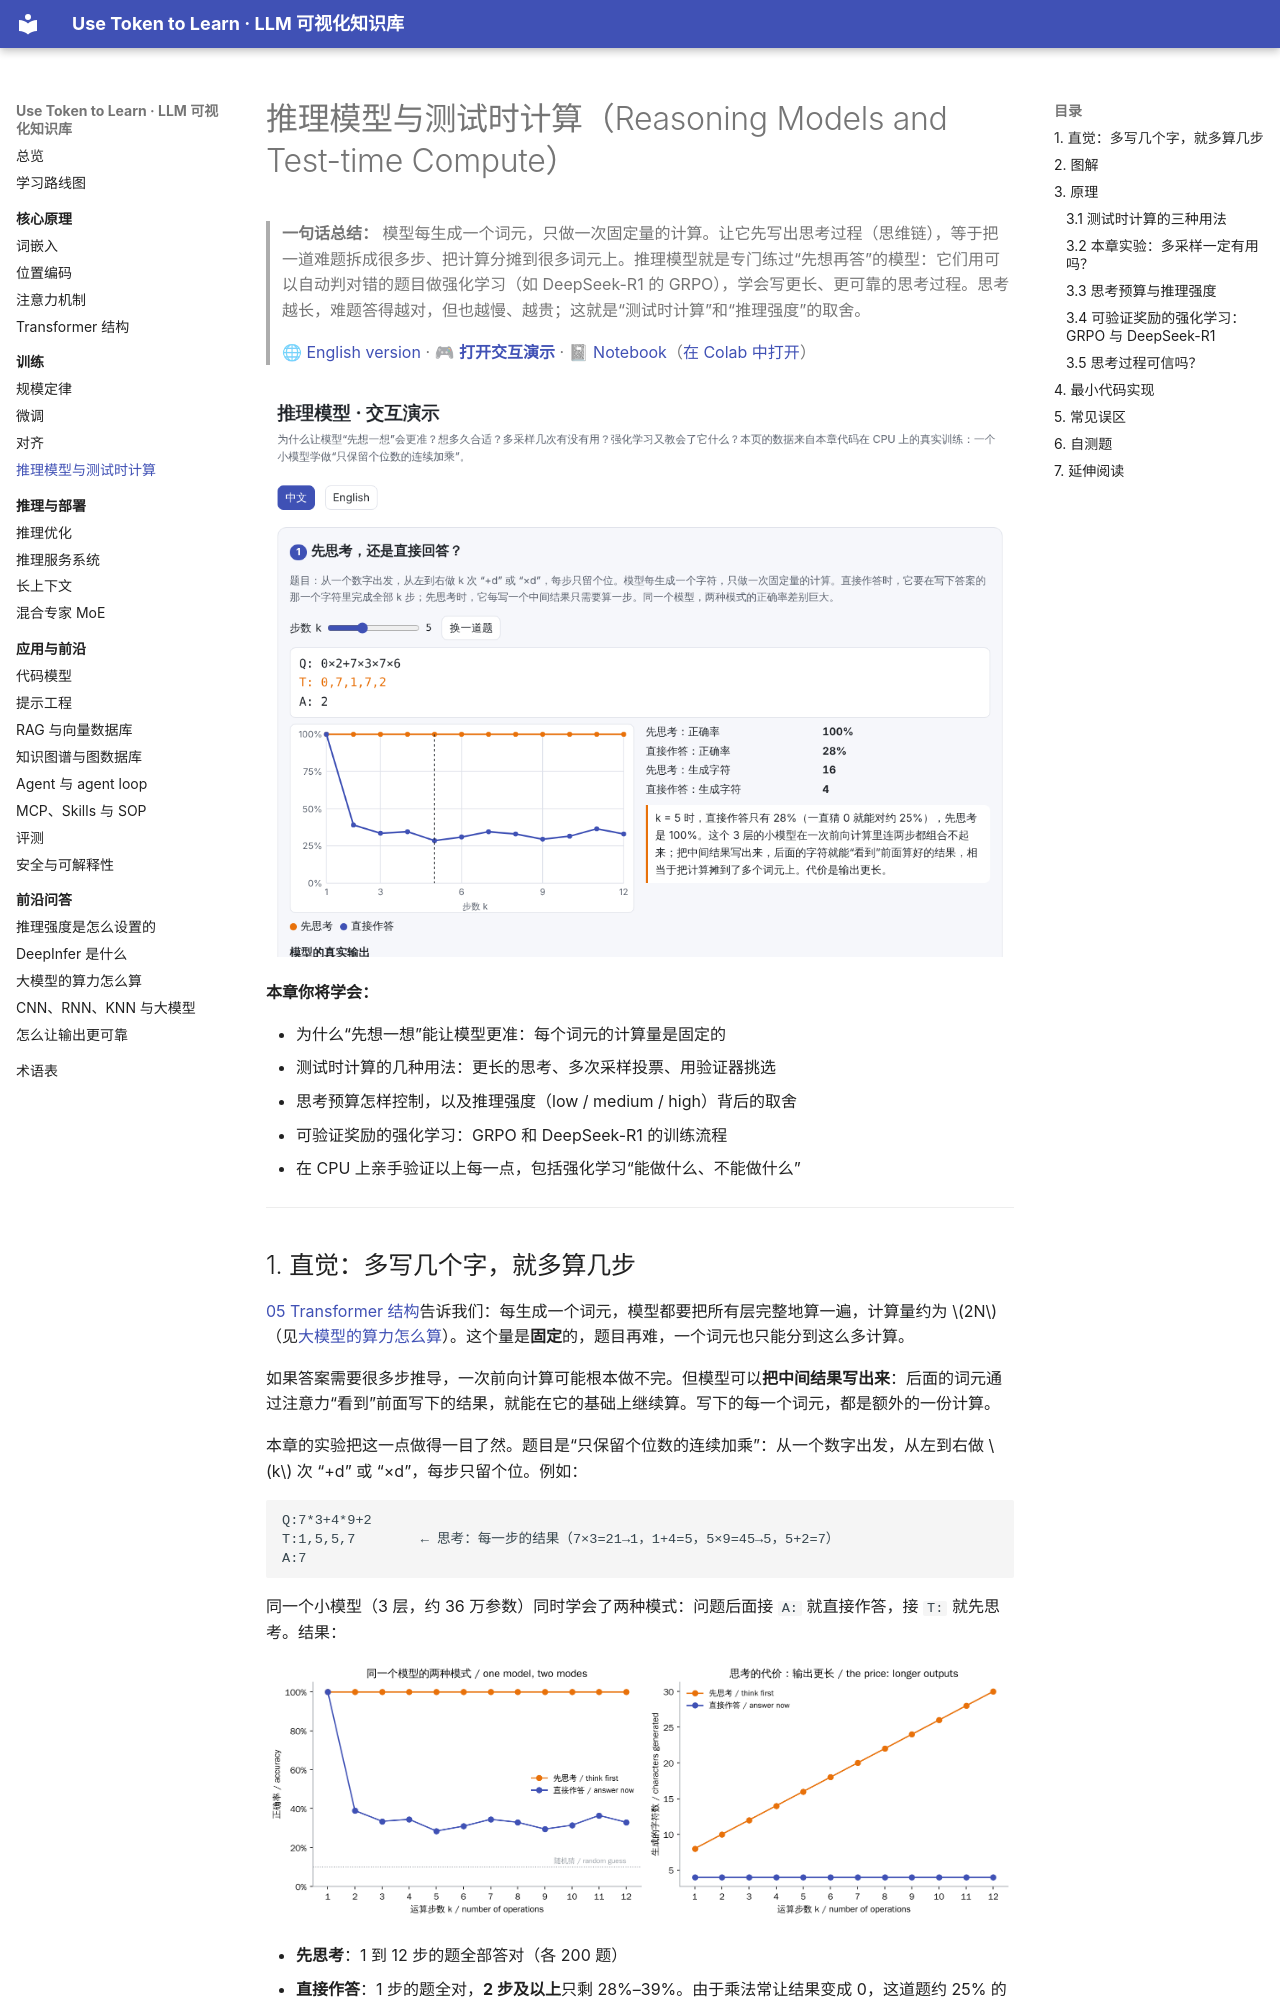

repository: BaiYuBY/use_token_to_learn · page: 10-reasoning/index.html · generator: mkdocs

# 推理模型与测试时计算（Reasoning Models and Test-time Compute）

> **一句话总结：** 模型每生成一个词元，只做一次固定量的计算。让它先写出思考过程（思维链），等于把一道难题拆成很多步、把计算分摊到很多词元上。推理模型就是专门练过“先想再答”的模型：它们用可以自动判对错的题目做强化学习（如 DeepSeek-R1 的 GRPO），学会写更长、更可靠的思考过程。思考越长，难题答得越对，但也越慢、越贵；这就是“测试时计算”和“推理强度”的取舍。
>
> 🌐 [English version](README.en.md) · 🎮 **[打开交互演示](interactive/reasoning.html?lang=zh)** · 📓 [Notebook](10-reasoning.ipynb)（[在 Colab 中打开](https://colab.research.google.com/github/BaiYuBY/use_token_to_learn/blob/main/docs/10-reasoning/10-reasoning.ipynb)）

[![交互演示预览](assets/interactive-preview.png)](interactive/reasoning.html?lang=zh)

**本章你将学会：**

- 为什么“先想一想”能让模型更准：每个词元的计算量是固定的
- 测试时计算的几种用法：更长的思考、多次采样投票、用验证器挑选
- 思考预算怎样控制，以及推理强度（low / medium / high）背后的取舍
- 可验证奖励的强化学习：GRPO 和 DeepSeek-R1 的训练流程
- 在 CPU 上亲手验证以上每一点，包括强化学习“能做什么、不能做什么”

---

## 1. 直觉：多写几个字，就多算几步

[05 Transformer 结构](../05-transformer/README.md)告诉我们：每生成一个词元，模型都要把所有层完整地算一遍，计算量约为 $2N$（见[大模型的算力怎么算](../qa/compute.md)）。这个量是**固定**的，题目再难，一个词元也只能分到这么多计算。

如果答案需要很多步推导，一次前向计算可能根本做不完。但模型可以**把中间结果写出来**：后面的词元通过注意力“看到”前面写下的结果，就能在它的基础上继续算。写下的每一个词元，都是额外的一份计算。

本章的实验把这一点做得一目了然。题目是“只保留个位数的连续加乘”：从一个数字出发，从左到右做 $k$ 次 “+d” 或 “×d”，每步只留个位。例如：

```text
Q:7*3+4*9+2
T:1,5,5,7        ← 思考：每一步的结果（7×3=21→1，1+4=5，5×9=45→5，5+2=7）
A:7
```

同一个小模型（3 层，约 36 万参数）同时学会了两种模式：问题后面接 `A:` 就直接作答，接 `T:` 就先思考。结果：

![同一个模型的两种模式：先思考时 1 到 12 步全对；直接作答时只有 1 步的题能做对，2 步以上只剩约 30%](assets/think-vs-direct.png)

- **先思考**：1 到 12 步的题全部答对（各 200 题）
- **直接作答**：1 步的题全对，**2 步及以上**只剩 28%–39%。由于乘法常让结果变成 0，这道题约 25% 的答案是 0，一直猜 0 就能对约 25%，所以直接作答只比这种瞎猜好一点

这个小模型在一次前向计算里连两步都组合不起来；写出中间结果后，每个字符只需要算一步。代价是输出变长：12 步的题要多生成 26 个字符。

这就是**思维链**（chain of thought，Wei 等，2022）有效的根本原因。理论研究也表明：固定深度的 Transformer 能直接算的问题有限，允许它写出足够长的中间步骤后，能力会显著增强（Feng 等，2023；Merrill & Sabharwal，2023）。
